Run: headless pygame with SDL's dummy video driver; simulated clock (each Clock.tick advances the game by its frame time, no real sleeping); random seed 0; keys injected as events and as key.get_pressed() state; mouse plan: one left click at the window centre at the start of phase 2, then a move to the lower-right quarter at the start of phase 3.
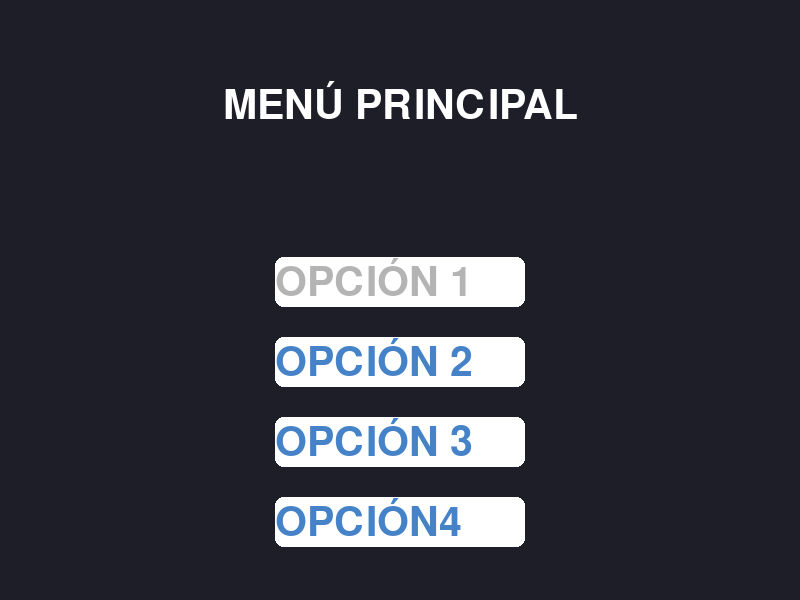
Frame 1 of 4 · flips 1–60 · no input
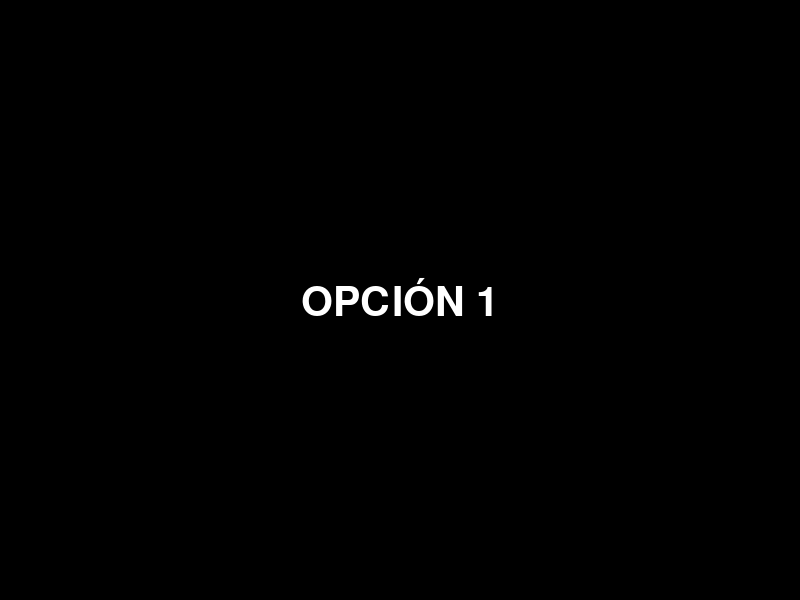
Frame 2 of 4 · flips 61–180 · clicked the window centre · tapped SPACE, RETURN · held RIGHT (→), D
Frame 3 of 4 · flips 181–300 · moved the mouse to the lower-right quarter · held DOWN (↓), S · screen unchanged from frame 2, image omitted
Frame 4 of 4 · flips 301–420 · held LEFT (←), A, UP (↑), W · screen unchanged from frame 3, image omitted

The pygame program that drew these frames:

import pygame
import sys

# Inicialización
pygame.init()
ANCHO, ALTO = 800, 600
ANCHO_BOTON, ALTO_BOTON = 250, 50
pantalla = pygame.display.set_mode((ANCHO, ALTO))
pygame.display.set_caption("Menú simple")
clock = pygame.time.Clock()
FPS = 60

# Fuente
FUENTE = pygame.font.SysFont(None, 60)


# Opciones del menú
opciones = ["OPCIÓN 1", "OPCIÓN 2", "OPCIÓN 3", "OPCIÓN4 "]
seleccion = 0
MARGEN = (ANCHO // 2 ) - ( ANCHO_BOTON // 2)
#Para el espaciado de las opciones

ESPACIADO_OPCIONES = 80
total_altura = ESPACIADO_OPCIONES * (len(opciones)-1)
INICIO_Y = 100+ (ALTO // 2 ) - ( total_altura // 2)

# Función para mostrar una pantalla negra con el nombre de la opción
def mostrar_opcion(nombre):
    while True:
        for event in pygame.event.get():
            if event.type == pygame.QUIT:
                pygame.quit()
                sys.exit()
            elif event.type == pygame.KEYDOWN and event.key == pygame.K_ESCAPE:
                return  # volver al menú principal

        pantalla.fill((0, 0, 0))
        texto = FUENTE.render(nombre, True, (255, 255, 255))
        rect = texto.get_rect(center=(ANCHO // 2, ALTO // 2))
        pantalla.blit(texto, rect)
        pygame.display.flip()
        clock.tick(60)

# Bucle principal del menú
while True:
    mouse_pos = pygame.mouse.get_pos()

    for event in pygame.event.get():
        if event.type == pygame.QUIT:
            pygame.quit()
            sys.exit()
        elif event.type == pygame.KEYDOWN:
            if event.key == pygame.K_DOWN:
                seleccion = (seleccion + 1) % len(opciones)
            elif event.key == pygame.K_UP:
                seleccion = (seleccion - 1) % len(opciones)
            elif event.key == pygame.K_RETURN:
                mostrar_opcion(opciones[seleccion])
        #Si pulsamos el ratón con el botón izquierdo        
        #Pruebe el alumno a cambiar event.button por 2 y 3
        elif event.type == pygame.MOUSEBUTTONDOWN and event.button == 1:
            for i, rect in enumerate(rects):
                #Si al hacer un recorrido por los rectángulos, alguno coincide con el 
                #puntero del ratón cuando se ha pulsado el botón correspondiente
                if rect.collidepoint(mouse_pos):
                    seleccion = i
                    mostrar_opcion(opciones[i])

    # Dibujar menú
    pantalla.fill((30, 30, 40))
    titulo = FUENTE.render("MENÚ PRINCIPAL", True, (255, 255, 255))
    pantalla.blit(titulo, (ANCHO // 2 - titulo.get_width() // 2, 80))

    rects = []
    for i, texto in enumerate(opciones):
        if i == seleccion:
            color = (180,180,180)
        else:
            color = (70, 130, 200) 
            #Más pythonico color = (70,130,200) if i == seleccion else (180, 180, 180)
        texto = FUENTE.render(texto, True, color)
        
        rect = texto.get_rect(center=(ANCHO // 2, INICIO_Y + i * ESPACIADO_OPCIONES))
        rect.x = MARGEN
        rect.size=(ANCHO_BOTON, ALTO_BOTON)
        pygame.draw.rect(pantalla, (255,255,255), rect, border_radius=8)
        rects.append(rect)
        pantalla.blit(texto, rect)

        # Detectar hover con ratón
        if rect.collidepoint(mouse_pos):
            seleccion = i

    pygame.display.flip()
    clock.tick(FPS)
